Image classification data set "mushroom_species_dataset" (TaiE64/COMP0220-DeepLearning-Coursework-AI-Mushroom-Expert-Group013 on GitHub). Class labels (16): Amanita calyptroderma, Armillaria mellea, Armillaria tabescens, Artomyces pyxidatus, Bolbitius titubans, Boletus pallidus, Boletus rex-veris, Cantharellus californicus, Ganoderma tsugae, Leucoagaricus leucothites, Lycogala epidendrum, Trametes gibbosa, Trametes versicolor, Trichaptum biforme, Tylopilus felleus, Tylopilus rubrobrunneus.

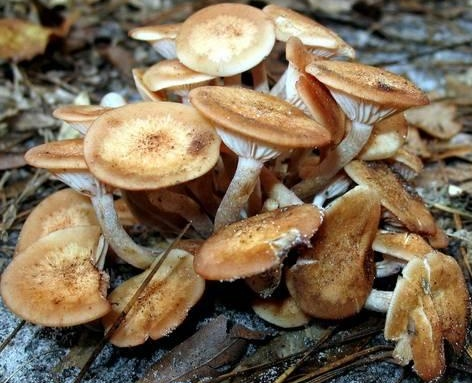
Label: Armillaria tabescens

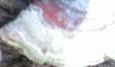
Label: Trametes versicolor

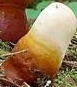
Label: Ganoderma tsugae

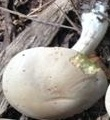
Label: Boletus pallidus

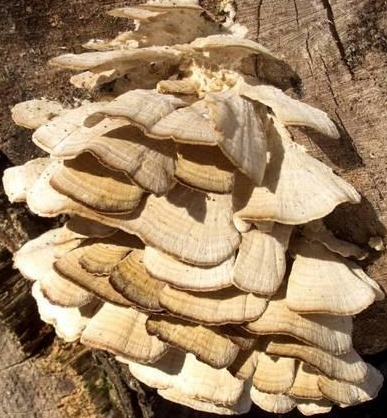
Label: Trichaptum biforme

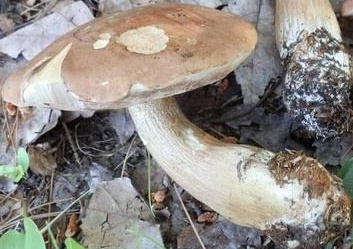
Label: Tylopilus felleus
